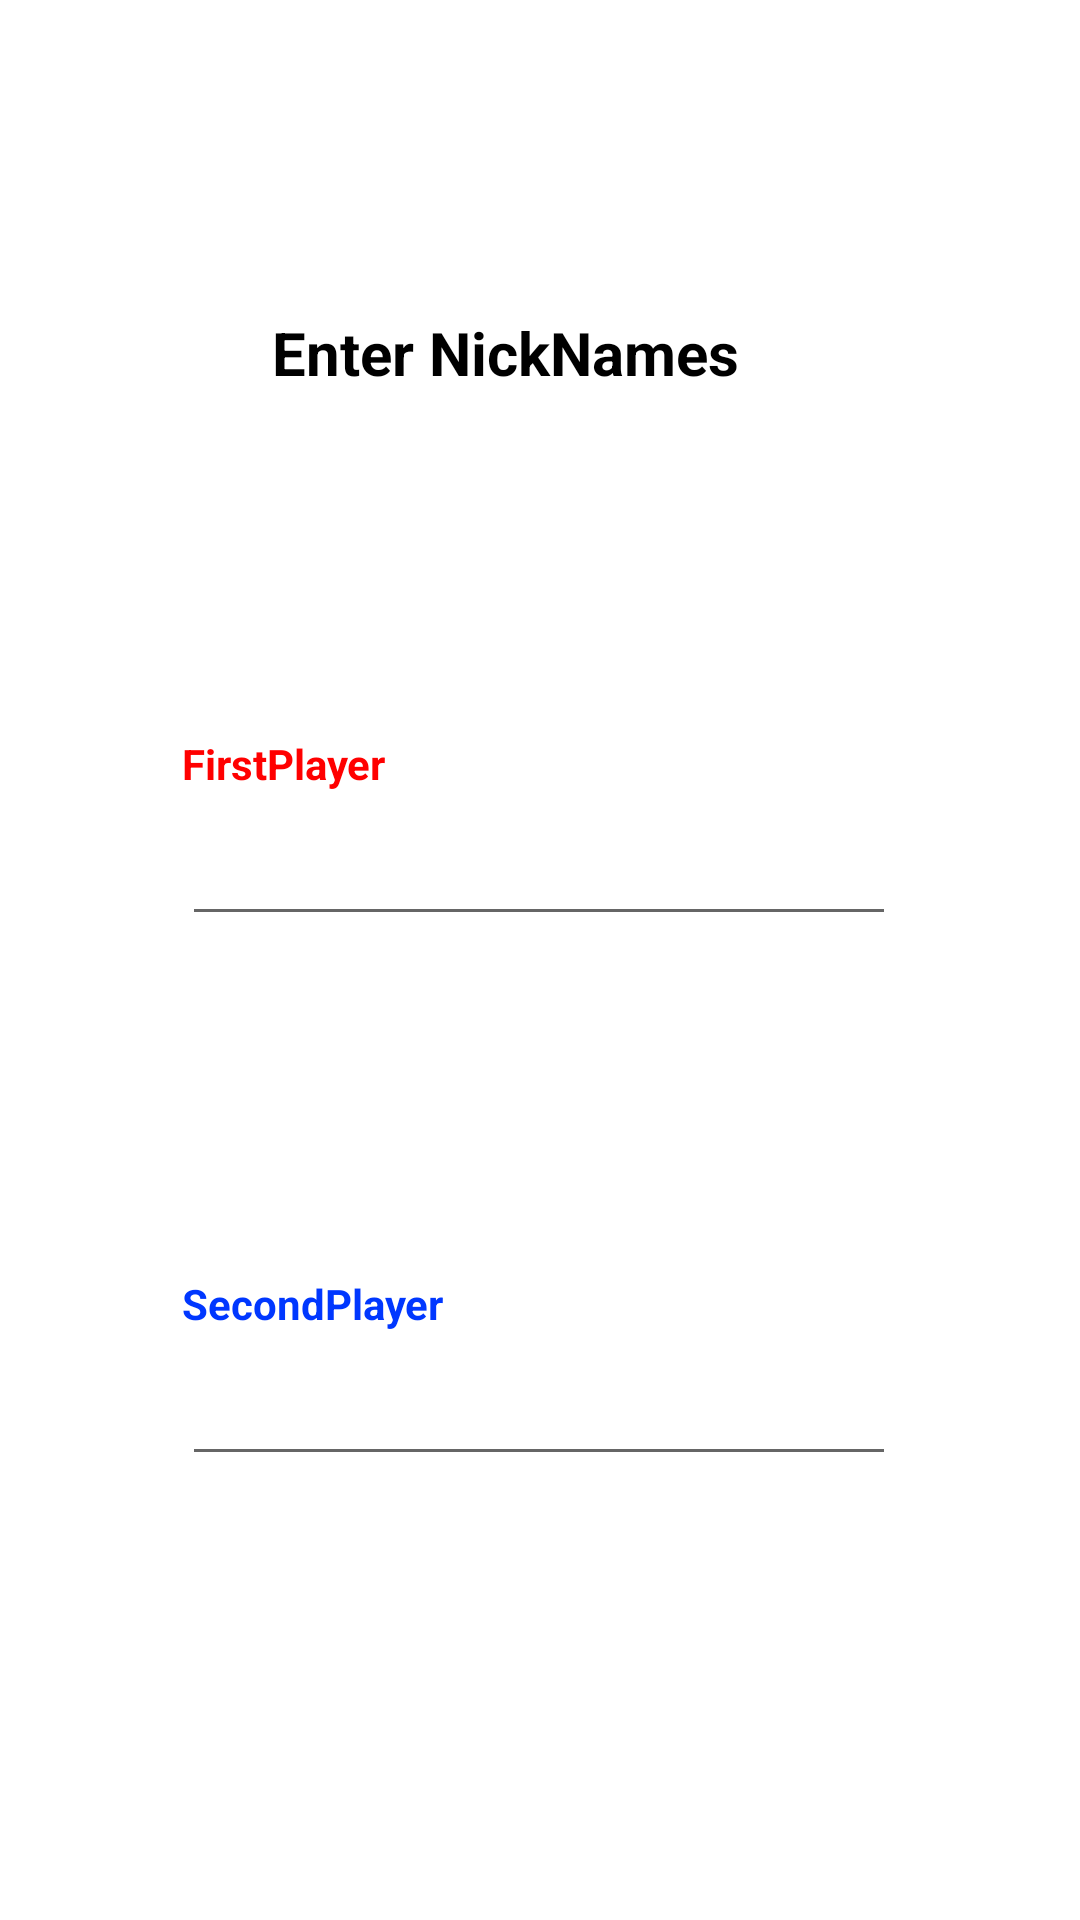

Write the Android layout XML for this screen, with the resource values it uses.
<!-- AndroidManifest.xml: application theme Theme.Krestnull3 -->
<!-- res/layout/activity_nick_names_set_up.xml -->
<?xml version="1.0" encoding="utf-8"?>
<androidx.constraintlayout.widget.ConstraintLayout xmlns:android="http://schemas.android.com/apk/res/android"
    xmlns:app="http://schemas.android.com/apk/res-auto"
    xmlns:tools="http://schemas.android.com/tools"
    android:layout_width="match_parent"
    android:layout_height="match_parent"
    tools:context=".NickNamesSetUp"
    android:background="@color/white"
    >

    <TextView
        android:id="@+id/textView2"
        android:layout_width="178dp"
        android:layout_height="36dp"
        android:layout_marginTop="104dp"
        android:text="Enter NickNames "
        android:textColor="@color/black"
        android:textSize="20sp"
        android:textStyle="bold"
        app:layout_constraintEnd_toEndOf="parent"
        app:layout_constraintHorizontal_bias="0.498"
        app:layout_constraintStart_toStartOf="parent"
        app:layout_constraintTop_toTopOf="parent" />

    <TextView
        android:id="@+id/textView3"
        android:layout_width="127dp"
        android:layout_height="27dp"
        android:text="FirstPlayer"

        android:textAlignment="viewStart"
        android:textColor="@color/red"
        android:textStyle="bold"
        app:layout_constraintBottom_toTopOf="@+id/editTextText"
        app:layout_constraintStart_toStartOf="@+id/editTextText" />

    <TextView
        android:id="@+id/textView4"
        android:layout_width="127dp"
        android:layout_height="27dp"
        android:text="SecondPlayer"
        android:textColor="@color/blue"
        android:textStyle="bold"
        app:layout_constraintBottom_toTopOf="@+id/editTextText2"
        app:layout_constraintStart_toStartOf="@+id/editTextText2" />

    <EditText
        android:id="@+id/editTextText"
        android:layout_width="238dp"
        android:layout_height="40dp"
        android:layout_marginTop="132dp"
        android:ems="10"
        android:inputType="text"
        android:textColor="@color/black"
        android:text=""

        app:layout_constraintEnd_toEndOf="parent"
        app:layout_constraintHorizontal_bias="0.497"
        app:layout_constraintStart_toStartOf="parent"
        app:layout_constraintTop_toBottomOf="@+id/textView2" />

    <EditText
        android:id="@+id/editTextText2"
        android:layout_width="238dp"
        android:layout_height="40dp"
        android:layout_marginTop="140dp"
        android:ems="10"
        android:inputType="text"
        android:text=""
        android:textColor="@color/black"

        app:layout_constraintEnd_toEndOf="parent"
        app:layout_constraintHorizontal_bias="0.497"
        app:layout_constraintStart_toStartOf="parent"
        app:layout_constraintTop_toBottomOf="@+id/editTextText" />

    <Button
        android:id="@+id/button2"
        android:layout_width="100dp"
        android:layout_height="85dp"
        android:layout_marginTop="132dp"
        android:background="@drawable/continuebutton"

        android:onClick="NameButtonsClicktoMainGameDisplay"
        android:text=""
        android:textColor="@color/black"
        app:layout_constraintEnd_toEndOf="parent"
        app:layout_constraintHorizontal_bias="0.498"
        app:layout_constraintStart_toStartOf="parent"
        app:layout_constraintTop_toBottomOf="@+id/editTextText2" />
</androidx.constraintlayout.widget.ConstraintLayout>
<!-- resources referenced by this layout -->
<resources>
  <color name="black">#FF000000</color>
  <color name="blue">#0037FF</color>
  <color name="red">#FF0000</color>
  <color name="white">#FFFFFFFF</color>
  <!-- drawable continuebutton (drawable) -->
  <?xml version="1.0" encoding="utf-8"?>
  <selector xmlns:android="http://schemas.android.com/apk/res/android">
      <item>
  
          <bitmap android:src="@drawable/continuepicture2"/>
          <shape android:shape="rectangle">
              <solid android:color="#00FFFF"/>
              <corners android:radius="120dp"/>
              <stroke android:width="2dp" android:color="@color/black" />
          </shape>
      </item>
  </selector>
  <style name="Theme.Krestnull3" parent="Base.Theme.Krestnull3" />
  <style name="Base.Theme.Krestnull3" parent="Theme.AppCompat.Light.NoActionBar">
          
          
      </style>
</resources>
